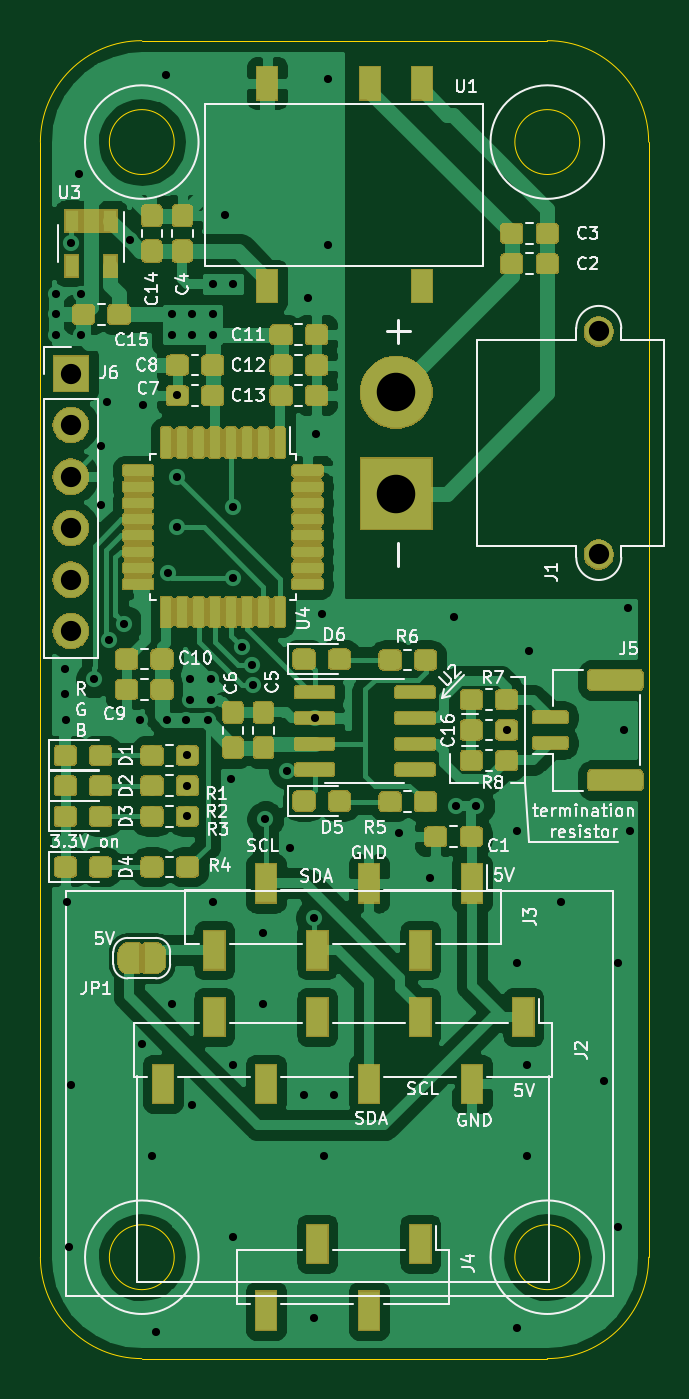
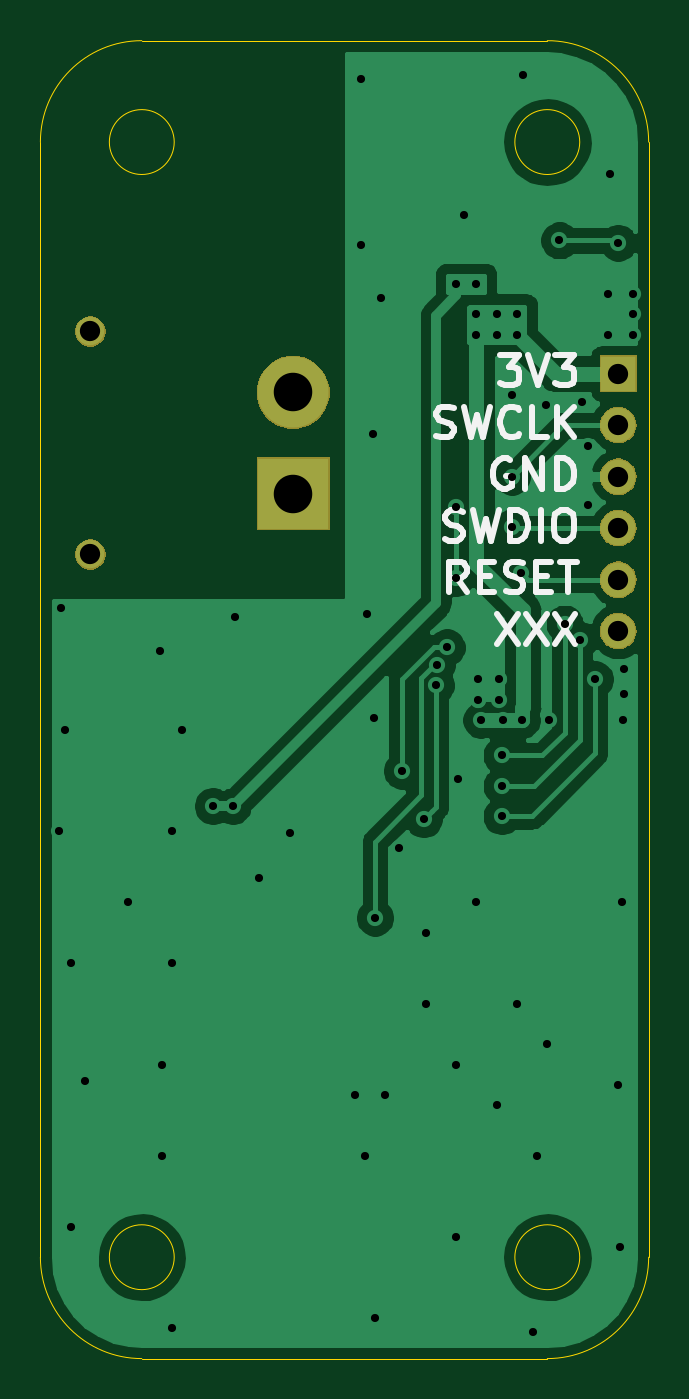
Circuit board: 8 layer files. Board 30.0 x 65.0 mm.
- bottom_copper: CAN_IMU-B_Cu.gbl (37602 bytes)
- bottom_mask: CAN_IMU-B_Mask.gbs (9016 bytes)
- bottom_silk: CAN_IMU-B_SilkS.gbo (5826 bytes)
- outline: CAN_IMU-Edge_Cuts.gm1 (1252 bytes)
- top_copper: CAN_IMU-F_Cu.gtl (284113 bytes)
- top_mask: CAN_IMU-F_Mask.gts (113883 bytes)
- top_silk: CAN_IMU-F_SilkS.gto (47803 bytes)
- drill: CAN_IMU.drl (1497 bytes)

=== bottom_copper: CAN_IMU-B_Cu.gbl (37602 bytes, source omitted) ===
=== bottom_mask: CAN_IMU-B_Mask.gbs (9016 bytes, source omitted) ===
=== bottom_silk: CAN_IMU-B_SilkS.gbo ===
G04 #@! TF.GenerationSoftware,KiCad,Pcbnew,(5.1.2)-1*
G04 #@! TF.CreationDate,2019-12-12T00:14:11+09:00*
G04 #@! TF.ProjectId,CAN_IMU,43414e5f-494d-4552-9e6b-696361645f70,rev?*
G04 #@! TF.SameCoordinates,PXcd0a3c0PY7e5ca20*
G04 #@! TF.FileFunction,Legend,Bot*
G04 #@! TF.FilePolarity,Positive*
%FSLAX46Y46*%
G04 Gerber Fmt 4.6, Leading zero omitted, Abs format (unit mm)*
G04 Created by KiCad (PCBNEW (5.1.2)-1) date 2019-12-12 00:14:11*
%MOMM*%
%LPD*%
G04 APERTURE LIST*
%ADD10C,0.300000*%
G04 APERTURE END LIST*
D10*
X-7676429Y16996429D02*
X-8605000Y16996429D01*
X-8105000Y16425000D01*
X-8319286Y16425000D01*
X-8462143Y16353572D01*
X-8533572Y16282143D01*
X-8605000Y16139286D01*
X-8605000Y15782143D01*
X-8533572Y15639286D01*
X-8462143Y15567858D01*
X-8319286Y15496429D01*
X-7890715Y15496429D01*
X-7747858Y15567858D01*
X-7676429Y15639286D01*
X-9033572Y16996429D02*
X-9533572Y15496429D01*
X-10033572Y16996429D01*
X-10390715Y16996429D02*
X-11319286Y16996429D01*
X-10819286Y16425000D01*
X-11033572Y16425000D01*
X-11176429Y16353572D01*
X-11247858Y16282143D01*
X-11319286Y16139286D01*
X-11319286Y15782143D01*
X-11247858Y15639286D01*
X-11176429Y15567858D01*
X-11033572Y15496429D01*
X-10605000Y15496429D01*
X-10462143Y15567858D01*
X-10390715Y15639286D01*
X-4533572Y13017858D02*
X-4747858Y12946429D01*
X-5105000Y12946429D01*
X-5247858Y13017858D01*
X-5319286Y13089286D01*
X-5390715Y13232143D01*
X-5390715Y13375000D01*
X-5319286Y13517858D01*
X-5247858Y13589286D01*
X-5105000Y13660715D01*
X-4819286Y13732143D01*
X-4676429Y13803572D01*
X-4605000Y13875000D01*
X-4533572Y14017858D01*
X-4533572Y14160715D01*
X-4605000Y14303572D01*
X-4676429Y14375000D01*
X-4819286Y14446429D01*
X-5176429Y14446429D01*
X-5390715Y14375000D01*
X-5890715Y14446429D02*
X-6247858Y12946429D01*
X-6533572Y14017858D01*
X-6819286Y12946429D01*
X-7176429Y14446429D01*
X-8605000Y13089286D02*
X-8533572Y13017858D01*
X-8319286Y12946429D01*
X-8176429Y12946429D01*
X-7962143Y13017858D01*
X-7819286Y13160715D01*
X-7747858Y13303572D01*
X-7676429Y13589286D01*
X-7676429Y13803572D01*
X-7747858Y14089286D01*
X-7819286Y14232143D01*
X-7962143Y14375000D01*
X-8176429Y14446429D01*
X-8319286Y14446429D01*
X-8533572Y14375000D01*
X-8605000Y14303572D01*
X-9962143Y12946429D02*
X-9247858Y12946429D01*
X-9247858Y14446429D01*
X-10462143Y12946429D02*
X-10462143Y14446429D01*
X-11319286Y12946429D02*
X-10676429Y13803572D01*
X-11319286Y14446429D02*
X-10462143Y13589286D01*
X-8176429Y11825000D02*
X-8033572Y11896429D01*
X-7819286Y11896429D01*
X-7605000Y11825000D01*
X-7462143Y11682143D01*
X-7390715Y11539286D01*
X-7319286Y11253572D01*
X-7319286Y11039286D01*
X-7390715Y10753572D01*
X-7462143Y10610715D01*
X-7605000Y10467858D01*
X-7819286Y10396429D01*
X-7962143Y10396429D01*
X-8176429Y10467858D01*
X-8247858Y10539286D01*
X-8247858Y11039286D01*
X-7962143Y11039286D01*
X-8890715Y10396429D02*
X-8890715Y11896429D01*
X-9747858Y10396429D01*
X-9747858Y11896429D01*
X-10462143Y10396429D02*
X-10462143Y11896429D01*
X-10819286Y11896429D01*
X-11033572Y11825000D01*
X-11176429Y11682143D01*
X-11247858Y11539286D01*
X-11319286Y11253572D01*
X-11319286Y11039286D01*
X-11247858Y10753572D01*
X-11176429Y10610715D01*
X-11033572Y10467858D01*
X-10819286Y10396429D01*
X-10462143Y10396429D01*
X-4962143Y7917858D02*
X-5176429Y7846429D01*
X-5533572Y7846429D01*
X-5676429Y7917858D01*
X-5747858Y7989286D01*
X-5819286Y8132143D01*
X-5819286Y8275000D01*
X-5747858Y8417858D01*
X-5676429Y8489286D01*
X-5533572Y8560715D01*
X-5247858Y8632143D01*
X-5105000Y8703572D01*
X-5033572Y8775000D01*
X-4962143Y8917858D01*
X-4962143Y9060715D01*
X-5033572Y9203572D01*
X-5105000Y9275000D01*
X-5247858Y9346429D01*
X-5605000Y9346429D01*
X-5819286Y9275000D01*
X-6319286Y9346429D02*
X-6676429Y7846429D01*
X-6962143Y8917858D01*
X-7247858Y7846429D01*
X-7605000Y9346429D01*
X-8176429Y7846429D02*
X-8176429Y9346429D01*
X-8533572Y9346429D01*
X-8747858Y9275000D01*
X-8890715Y9132143D01*
X-8962143Y8989286D01*
X-9033572Y8703572D01*
X-9033572Y8489286D01*
X-8962143Y8203572D01*
X-8890715Y8060715D01*
X-8747858Y7917858D01*
X-8533572Y7846429D01*
X-8176429Y7846429D01*
X-9676429Y7846429D02*
X-9676429Y9346429D01*
X-10676429Y9346429D02*
X-10962143Y9346429D01*
X-11105000Y9275000D01*
X-11247858Y9132143D01*
X-11319286Y8846429D01*
X-11319286Y8346429D01*
X-11247858Y8060715D01*
X-11105000Y7917858D01*
X-10962143Y7846429D01*
X-10676429Y7846429D01*
X-10533572Y7917858D01*
X-10390715Y8060715D01*
X-10319286Y8346429D01*
X-10319286Y8846429D01*
X-10390715Y9132143D01*
X-10533572Y9275000D01*
X-10676429Y9346429D01*
X-6033572Y5296429D02*
X-5533572Y6010715D01*
X-5176429Y5296429D02*
X-5176429Y6796429D01*
X-5747858Y6796429D01*
X-5890715Y6725000D01*
X-5962143Y6653572D01*
X-6033572Y6510715D01*
X-6033572Y6296429D01*
X-5962143Y6153572D01*
X-5890715Y6082143D01*
X-5747858Y6010715D01*
X-5176429Y6010715D01*
X-6676429Y6082143D02*
X-7176429Y6082143D01*
X-7390715Y5296429D02*
X-6676429Y5296429D01*
X-6676429Y6796429D01*
X-7390715Y6796429D01*
X-7962143Y5367858D02*
X-8176429Y5296429D01*
X-8533572Y5296429D01*
X-8676429Y5367858D01*
X-8747858Y5439286D01*
X-8819286Y5582143D01*
X-8819286Y5725000D01*
X-8747858Y5867858D01*
X-8676429Y5939286D01*
X-8533572Y6010715D01*
X-8247858Y6082143D01*
X-8105000Y6153572D01*
X-8033572Y6225000D01*
X-7962143Y6367858D01*
X-7962143Y6510715D01*
X-8033572Y6653572D01*
X-8105000Y6725000D01*
X-8247858Y6796429D01*
X-8605000Y6796429D01*
X-8819286Y6725000D01*
X-9462143Y6082143D02*
X-9962143Y6082143D01*
X-10176429Y5296429D02*
X-9462143Y5296429D01*
X-9462143Y6796429D01*
X-10176429Y6796429D01*
X-10605000Y6796429D02*
X-11462143Y6796429D01*
X-11033572Y5296429D02*
X-11033572Y6796429D01*
X-7533572Y4246429D02*
X-8533572Y2746429D01*
X-8533572Y4246429D02*
X-7533572Y2746429D01*
X-8962143Y4246429D02*
X-9962143Y2746429D01*
X-9962143Y4246429D02*
X-8962143Y2746429D01*
X-10390715Y4246429D02*
X-11390715Y2746429D01*
X-11390715Y4246429D02*
X-10390715Y2746429D01*
M02*

=== outline: CAN_IMU-Edge_Cuts.gm1 ===
G04 #@! TF.GenerationSoftware,KiCad,Pcbnew,(5.1.2)-1*
G04 #@! TF.CreationDate,2019-12-12T00:14:11+09:00*
G04 #@! TF.ProjectId,CAN_IMU,43414e5f-494d-4552-9e6b-696361645f70,rev?*
G04 #@! TF.SameCoordinates,PXcd0a3c0PY7e5ca20*
G04 #@! TF.FileFunction,Profile,NP*
%FSLAX46Y46*%
G04 Gerber Fmt 4.6, Leading zero omitted, Abs format (unit mm)*
G04 Created by KiCad (PCBNEW (5.1.2)-1) date 2019-12-12 00:14:11*
%MOMM*%
%LPD*%
G04 APERTURE LIST*
%ADD10C,0.050000*%
G04 APERTURE END LIST*
D10*
X10000000Y32500000D02*
G75*
G02X15000000Y27500000I0J-5000000D01*
G01*
X-10000000Y-32500000D02*
G75*
G02X-15000000Y-27500000I0J5000000D01*
G01*
X-15000000Y27500000D02*
G75*
G02X-10000000Y32500000I5000000J0D01*
G01*
X15000000Y-27500000D02*
G75*
G02X10000000Y-32500000I-5000000J0D01*
G01*
X11600000Y-27500000D02*
G75*
G03X11600000Y-27500000I-1600000J0D01*
G01*
X-8400000Y-27500000D02*
G75*
G03X-8400000Y-27500000I-1600000J0D01*
G01*
X-8400000Y27500000D02*
G75*
G03X-8400000Y27500000I-1600000J0D01*
G01*
X11600000Y27500000D02*
G75*
G03X11600000Y27500000I-1600000J0D01*
G01*
X10000000Y32500000D02*
X-10000000Y32500000D01*
X15000000Y-27500000D02*
X15000000Y27500000D01*
X-10000000Y-32500000D02*
X10000000Y-32500000D01*
X-15000000Y27500000D02*
X-15000000Y-27500000D01*
M02*

=== top_copper: CAN_IMU-F_Cu.gtl (284113 bytes, source omitted) ===
=== top_mask: CAN_IMU-F_Mask.gts (113883 bytes, source omitted) ===
=== top_silk: CAN_IMU-F_SilkS.gto (47803 bytes, source omitted) ===
=== drill: CAN_IMU.drl ===
M48
; DRILL file {KiCad (5.1.2)-1} date 2019/12/12 0:14:29
; FORMAT={-:-/ absolute / metric / decimal}
; #@! TF.CreationDate,2019-12-12T00:14:29+09:00
; #@! TF.GenerationSoftware,Kicad,Pcbnew,(5.1.2)-1
FMAT,2
METRIC
T1C0.400
T2C1.000
T3C1.900
%
G90
G05
T1
X-14.25Y20.0
X-14.25Y19.0
X-14.25Y18.0
X-13.8Y1.5
X-13.8Y0.3
X-13.75Y-1.0
X-13.7Y-10.0
X-13.6Y-27.0
X-13.5Y22.53
X-13.5Y-19.0
X-13.1Y25.9
X-13.0Y20.0
X-13.0Y18.0
X-12.35Y1.0
X-12.0Y12.5
X-12.0Y9.6
X-11.7Y14.7
X-11.6Y2.953
X-10.854Y3.75
X-10.6Y22.65
X-10.1Y-1.0
X-10.0Y-17.0
X-9.95Y14.55
X-9.5Y-22.5
X-9.3Y-31.2
X-8.8Y30.8
X-8.75Y-1.0
X-8.725Y6.231
X-8.5Y19.0
X-8.5Y18.0
X-8.5Y-15.0
X-8.25Y15.0
X-8.25Y11.0
X-8.25Y8.5
X-7.8Y-1.0
X-7.75Y-2.75
X-7.75Y-4.25
X-7.75Y-5.75
X-7.6Y1.0
X-7.6Y0.0
X-7.5Y19.0
X-7.5Y18.0
X-7.5Y-20.0
X-6.75Y-1.0
X-6.6Y1.0
X-6.6Y0.0
X-6.5Y20.5
X-6.5Y19.0
X-6.5Y18.0
X-6.5Y-10.0
X-5.9Y23.9
X-5.6Y-3.9
X-5.5Y20.5
X-5.5Y9.5
X-5.5Y6.0
X-5.5Y-18.0
X-5.5Y-26.5
X-5.04Y2.574
X-4.555Y1.699
X-4.5Y0.7
X-4.0Y-11.5
X-4.0Y-15.0
X-3.9Y-5.9
X-2.825Y-3.5
X-2.7Y-7.3
X-2.0Y-19.5
X-1.8Y19.8
X-1.5Y-10.75
X-1.5Y-30.5
X-1.475Y-0.905
X-1.4Y13.1
X-1.1Y4.2
X-1.0Y-22.5
X-0.8Y30.6
X-0.8Y22.4
X-0.5Y-19.5
X2.7Y-6.6
X4.2Y-8.8
X5.4Y4.1
X5.5Y-5.25
X6.5Y-5.25
X8.0Y-1.5
X8.5Y-6.5
X8.5Y-13.0
X8.5Y-31.0
X9.0Y-18.0
X9.0Y-22.5
X9.1Y2.4
X10.7Y-10.0
X12.8Y-18.8
X13.5Y-13.0
X13.5Y-26.0
X13.8Y-1.5
X14.0Y4.5
X14.1Y-6.5
T2
X12.54Y18.16
X12.54Y7.16
X-13.5Y16.08
X-13.5Y13.54
X-13.5Y11.0
X-13.5Y8.46
X-13.5Y5.92
X-13.5Y3.38
T3
X2.54Y15.16
X2.54Y10.16
T0
M30

